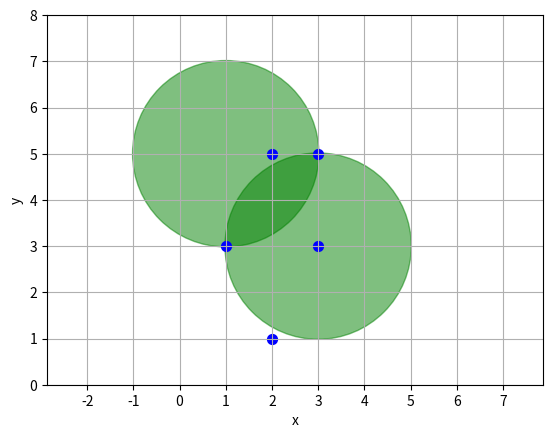

Recreate this plot in Python.
# -*- coding: utf-8 -*-
import matplotlib.pyplot as plt
import numpy as np
import os

plt.figure("image")
# circle
p0x = [3, 1]
p0y = [3, 5]
p0s = [18000, 18000]
plt.scatter(p0x, p0y, s = p0s, c = "green", alpha = 0.5, ) # huge point for circle
# points
px = [1, 2, 2, 3, 3]
py = [3, 1, 5, 3, 5]
plt.scatter(px, py, s = 50, c = "blue")
# axis
plt.axis("equal")
plt.xlim(-3, 8)
plt.ylim(0, 8)
plt.xticks(np.arange(-3, 9, 1))
plt.yticks(np.arange(0, 9, 1))
plt.xlabel("x")
plt.ylabel("y")
plt.grid(True)
plt.draw()

os.system("read -n 1 -s -p \"Press any key to continue...\"")
print("\n")

plt.savefig("Homework-7Image.png")
plt.close()
